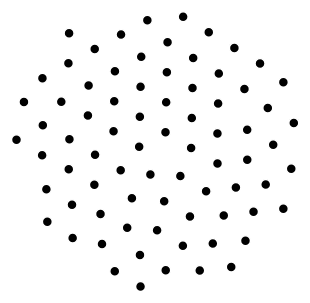
D3 v4 page, settled after 360 driven frames (6 s of simulated time); the page loaded 1 data file(s).



var svg = d3.select(".test"),
    width = +svg.attr("width"),
    height = +svg.attr("height");



var simulation = d3.forceSimulation()
    .force("colide",  d3.forceCollide(15))
    .force("charge", d3.forceManyBody().strength(1))
    .force("center", d3.forceCenter(width / 2, height / 2));


d3.json("GoldDimer.json", function(error, graph) {
  if (error) throw error;

  var node = svg.append("g")
    .attr("class", "nodes")
    .selectAll("circle")
    .data(graph.nodes)
    .enter().append("circle")
      .attr("r", 5)
      .attr("cx", function(d){return Math.random() * width;})
      .attr("cy", function(d){return Math.random() * height;})
      .on("mouseover", function(d) {
          d3.select(this).attr("r", 10);
          mouse_over_node = true;
      })
      .on("mouseout", function(d) {
          d3.select(this).attr("r", 5);
          mouse_over_node = false;
      })
      .on("click", function(d) {
          if (origin_node) {
              origin_node.attr("class", "node")
          }
      });

  simulation
      .nodes(graph.nodes)
      .on("tick", ticked);


function ticked() {
    node
        .attr("cx", function(d) { return d.x; })
        .attr("cy", function(d) { return d.y; });
  }
});





### data: GoldDimer.json
{
 "nodes": [
  {
   "Calculations": [
    "{... 4 keys}"
   ],
   "Connections": {
    "Confirmed": "[... 0 items]",
    "Expected": "[... 0 items]"
   },
   "Energy": -8486.0,
   "ID": 1
  },
  {
   "Calculations": [
    "{... 4 keys}"
   ],
   "Connections": {
    "Confirmed": "[... 0 items]",
    "Expected": "[... 0 items]"
   },
   "Energy": -8485.0,
   "ID": 2
  },
  {
   "Calculations": [
    "{... 4 keys}"
   ],
   "Connections": {
    "Confirmed": "[... 0 items]",
    "Expected": "[... 0 items]"
   },
   "Energy": -8484.0,
   "ID": 3
  },
  {
   "Calculations": [
    "{... 4 keys}"
   ],
   "Connections": {
    "Confirmed": "[... 0 items]",
    "Expected": "[... 0 items]"
   },
   "Energy": -8484.0,
   "ID": 4
  },
  {
   "Calculations": [
    "{... 4 keys}"
   ],
   "Connections": {
    "Confirmed": "[... 0 items]",
    "Expected": "[... 0 items]"
   },
   "Energy": -9556.0,
   "ID": 5
  },
  {
   "Calculations": [
    "{... 4 keys}"
   ],
   "Connections": {
    "Confirmed": "[... 0 items]",
    "Expected": "[... 0 items]"
   },
   "Energy": -8486.0,
   "ID": 6
  },
  {
   "Calculations": [
    "{... 4 keys}"
   ],
   "Connections": {
    "Confirmed": "[... 0 items]",
    "Expected": "[... 0 items]"
   },
   "Energy": -8486.0,
   "ID": 7
  },
  {
   "Calculations": [
    "{... 4 keys}"
   ],
   "Connections": {
    "Confirmed": "[... 0 items]",
    "Expected": "[... 0 items]"
   },
   "Energy": -9554.0,
   "ID": 8
  },
  "... 69 more items"
 ]
}